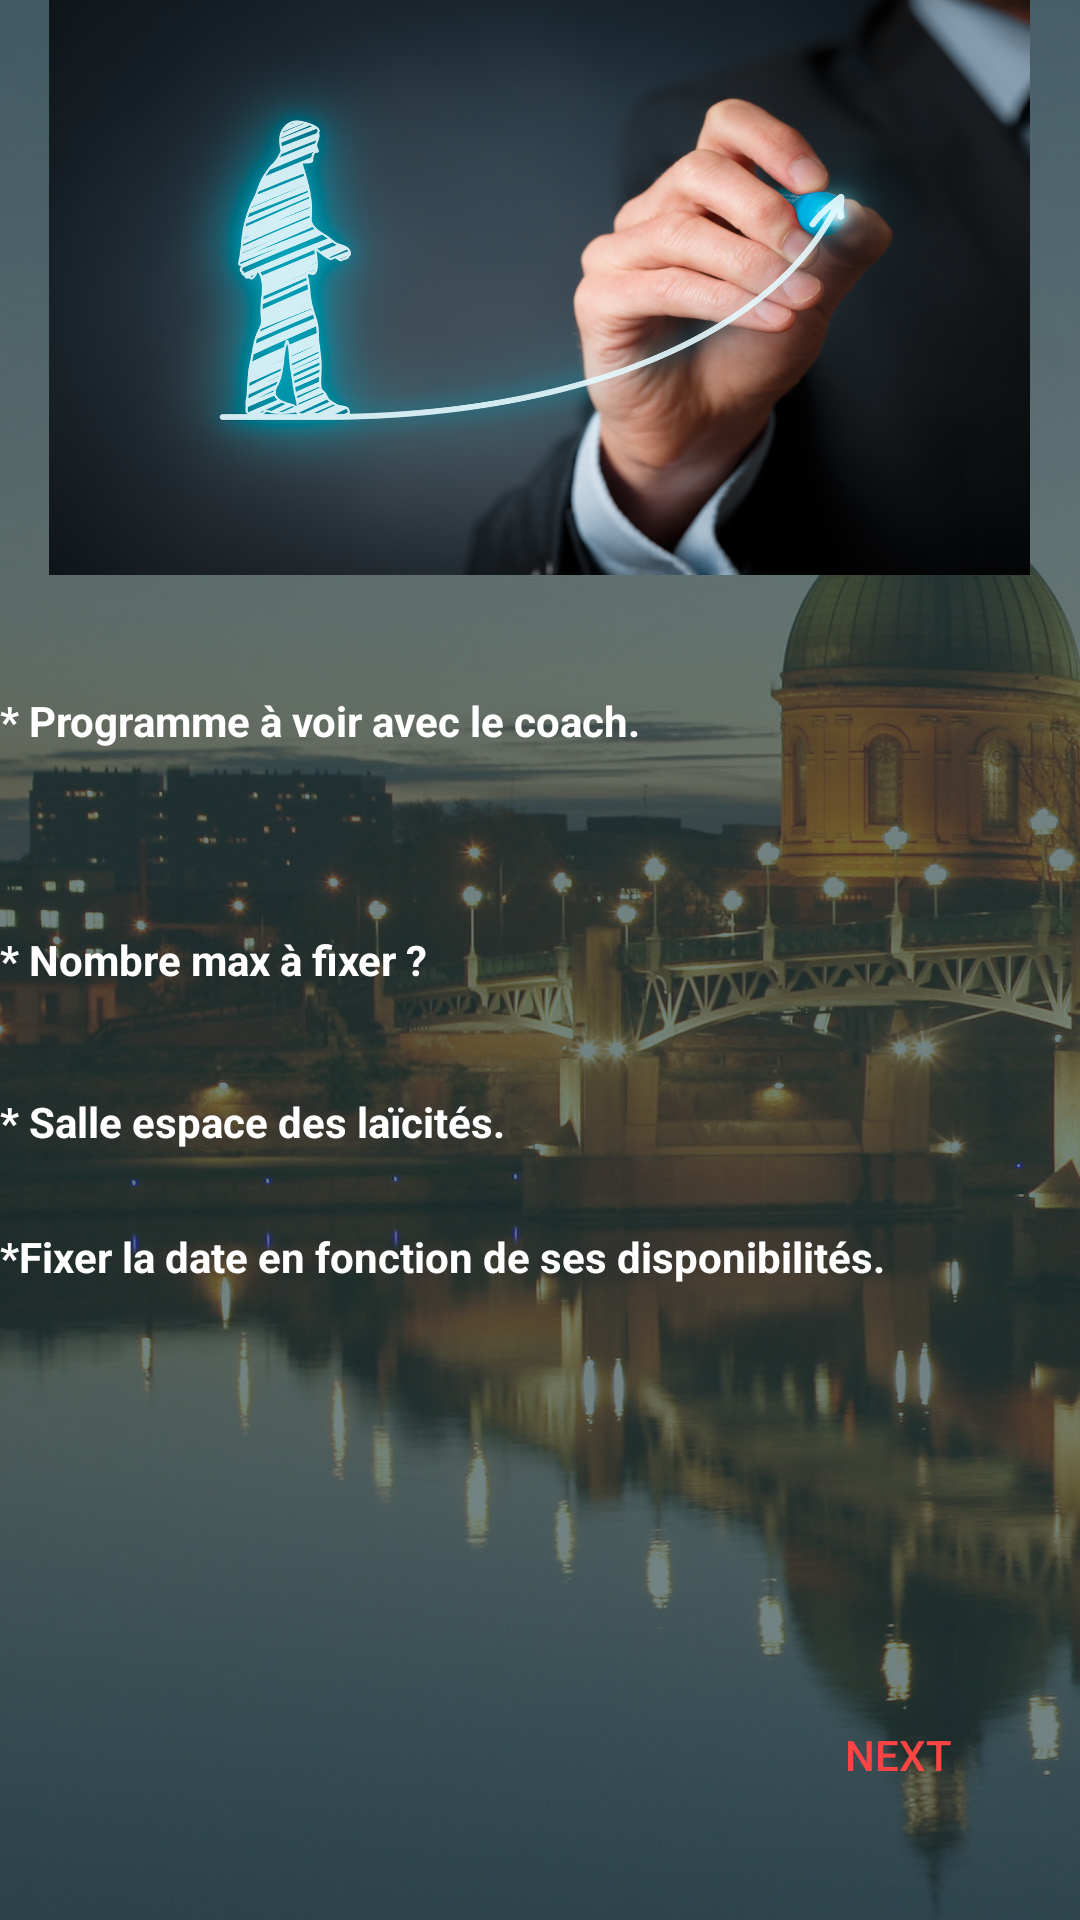

Android layout source for this screen:
<!-- AndroidManifest.xml: application theme AppTheme -->
<!-- res/layout/dvp.xml -->
<?xml version="1.0" encoding="utf-8"?>

<RelativeLayout xmlns:android="http://schemas.android.com/apk/res/android"
    android:layout_width="match_parent" android:layout_height="match_parent"
    android:background="@drawable/bg">
    <ImageView
        android:layout_width="327dp"
        android:layout_height="191.67dp"
        android:background="@drawable/dvp"
        android:id="@+id/imageView3"
        android:layout_alignParentTop="true"
        android:layout_centerHorizontal="true" />


    <TextView
        android:id="@+id/textView4"
        android:layout_width="wrap_content"
        android:layout_height="wrap_content"
        android:layout_alignParentLeft="true"
        android:layout_alignParentStart="true"
        android:layout_below="@+id/imageView3"
        android:layout_marginTop="39dp"
        android:text="* Programme à voir avec le coach."
        android:textColor="@android:color/white"
        android:textStyle="bold" />

    <TextView
        android:id="@+id/textView5"
        android:layout_width="wrap_content"
        android:layout_height="wrap_content"
        android:layout_alignParentLeft="true"
        android:layout_alignParentStart="true"
        android:layout_centerVertical="true"
        android:text="* Nombre max à fixer ? "
        android:textColor="@android:color/white"
        android:textStyle="bold" />

    <TextView
        android:id="@+id/textView6"
        android:layout_width="wrap_content"
        android:layout_height="wrap_content"
        android:layout_alignParentLeft="true"
        android:layout_alignParentStart="true"
        android:layout_below="@+id/textView5"
        android:layout_marginTop="35dp"
        android:text="* Salle espace des laïcités."
        android:textColor="@android:color/white"
        android:textStyle="bold" />

    <TextView
        android:id="@+id/textView7"
        android:layout_width="wrap_content"
        android:layout_height="wrap_content"
        android:layout_alignParentLeft="true"
        android:layout_alignParentStart="true"
        android:layout_below="@+id/textView6"
        android:layout_marginTop="26dp"
        android:text="*Fixer la date en fonction de ses disponibilités."
        android:textColor="@android:color/white"
        android:textStyle="bold" />

    <Button
        android:id="@+id/plus8"
        android:layout_width="wrap_content"
        android:layout_height="wrap_content"
        android:layout_alignEnd="@+id/imageView3"
        android:layout_alignParentBottom="true"
        android:layout_alignRight="@+id/imageView3"
        android:layout_marginBottom="31dp"
        android:text="Next"
        android:textColor="@android:color/holo_red_light"
        android:background="@android:color/transparent" />
</RelativeLayout>
<!-- resources referenced by this layout -->
<resources>
  <!-- drawable bg: jpg bitmap (drawable-nodpi, 214696 bytes) -->
  <!-- drawable dvp: jpg bitmap (drawable-nodpi, 343235 bytes) -->
  <style name="AppTheme" parent="AppBlankTheme">
          
          
          <item name="windowNoTitle">true</item>
          <item name="windowActionBar">false</item>
          <item name="spinnerDropDownItemStyle">@style/Animation.AppCompat.DropDownUp</item>
      </style>
  <style name="AppBlankTheme" parent="Theme.AppCompat.Light.DarkActionBar">
  
          
          
          <item name="colorPrimary">@color/colorPrimary</item>
          
          <item name="colorPrimaryDark">@color/colorPrimaryDark</item>
          
          <item name="colorAccent">@color/colorAccent</item>
      </style>
  <color name="colorPrimary">#3F51B5</color>
  <color name="colorPrimaryDark">#264040</color>
  <color name="colorAccent">#FF4081</color>
</resources>
